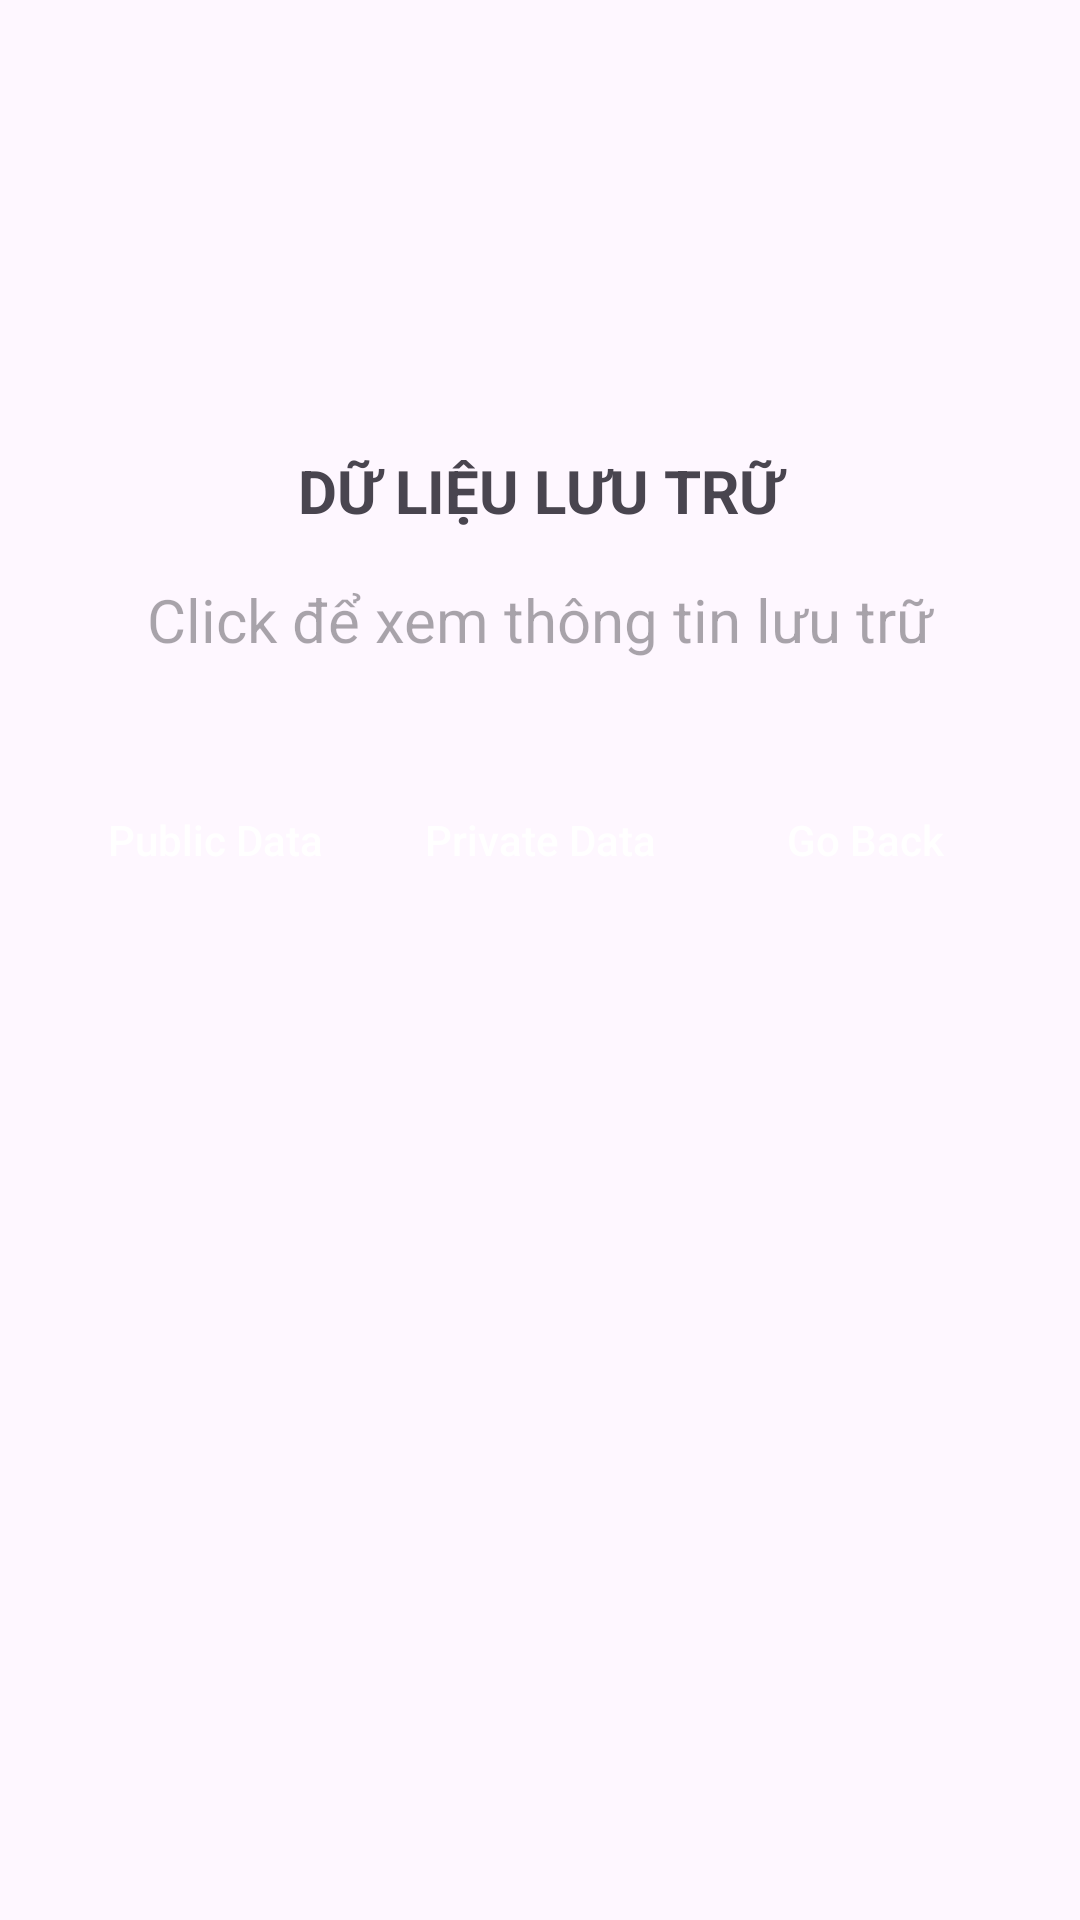

Android layout source for this screen:
<!-- AndroidManifest.xml: application theme Theme.ExternalStorageDemo -->
<!-- res/layout/activity_view_information.xml -->
<?xml version="1.0" encoding="utf-8"?>
<LinearLayout xmlns:android="http://schemas.android.com/apk/res/android"
    xmlns:app="http://schemas.android.com/apk/res-auto"
    xmlns:tools="http://schemas.android.com/tools"
    android:layout_width="match_parent"
    android:layout_height="match_parent"
    android:orientation="vertical"
    android:paddingHorizontal="20dp"
    android:paddingTop="50dp"
    tools:context=".ViewInformationActivity">

    <TextView
        android:id="@+id/textView_saved_data"
        android:layout_width="match_parent"
        android:layout_height="wrap_content"
        android:gravity="center"
        android:text="@string/text_view_saved_data"
        android:textSize="20sp"
        android:layout_marginTop="100dp"
        android:textAllCaps="true"
        android:textStyle="bold" />

    <TextView
        android:id="@+id/textView_get_saved_data"
        android:layout_width="match_parent"
        android:layout_height="wrap_content"
        android:layout_marginTop="16dp"
        android:layout_marginBottom="16dp"
        android:gravity="center"
        android:textSize="20sp"
        android:hint="@string/saved_information" />

    <LinearLayout
        android:layout_width="match_parent"
        android:layout_height="wrap_content"
        android:layout_marginTop="20dp"
        android:orientation="horizontal">

        <Button
            android:id="@+id/showButton_public"
            android:layout_width="0dp"
            android:layout_height="wrap_content"
            android:background="@drawable/button_layout"
            android:onClick="showPublicData"
            android:padding="8dp"
            android:layout_marginRight="5dp"
            android:layout_weight="1"
            android:text="@string/show_button_public"
            android:textAllCaps="false"
            android:textColor="@color/textColor"
            app:backgroundTint="@null" />

        <Button
            android:id="@+id/showButton_private"
            android:layout_width="0dp"
            android:layout_height="wrap_content"
            android:layout_weight="1"
            android:background="@drawable/button_layout"
            android:onClick="showPrivateData"
            android:padding="8dp"
            android:text="@string/show_button_private"
            android:textAllCaps="false"
            android:textColor="@color/textColor"
            app:backgroundTint="@null" />

        <Button
            android:id="@+id/goBackButton"
            android:layout_width="0dp"
            android:layout_height="wrap_content"
            android:background="@drawable/button_layout"
            android:onClick="back"
            android:padding="8dp"
            android:layout_marginLeft="5dp"
            android:layout_weight="1"
            android:text="@string/back_button"
            android:textAllCaps="false"
            android:textColor="@color/textColor"
            app:backgroundTint="@null" />
    </LinearLayout>
</LinearLayout>
<!-- resources referenced by this layout -->
<resources>
  <color name="textColor">#FFFFFF</color>
  <string name="back_button">Go Back</string>
  <string name="saved_information">Click để xem thông tin lưu trữ</string>
  <string name="show_button_private">Private Data</string>
  <string name="show_button_public">Public Data</string>
  <string name="text_view_saved_data">Dữ liệu lưu trữ</string>
  <style name="Theme.ExternalStorageDemo" parent="Base.Theme.ExternalStorageDemo" />
  <style name="Base.Theme.ExternalStorageDemo" parent="Theme.Material3.DayNight.NoActionBar">
          
          
      </style>
</resources>
